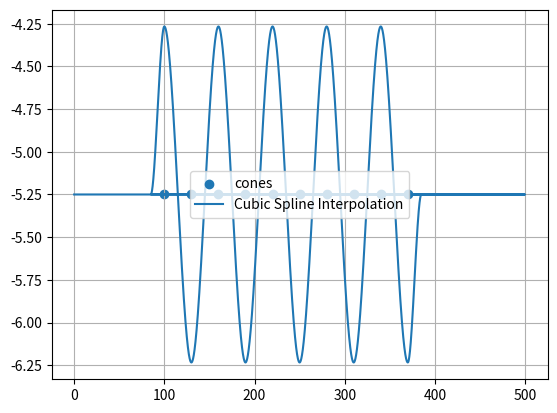

Python code for this plot:
import numpy as np
import matplotlib.pyplot as plt
from scipy.interpolate import CubicHermiteSpline
import pandas as pd

cone_r = 0.2
car_width, car_length = 1.568, 4.3
xcoords = []
ycoords = []

cones = np.array([(100 + 30 * i, -5.25) for i in range(10)])

straight_line1 = np.array([[x, -5.25] for x in np.arange(0, 85, 0.1)])
straight_line2 = np.array([[x, -5.25] for x in np.arange(385, 500, 0.1)])
straight_line1x = np.linspace(0, 85, int((85 - 0) / 0.01) + 1)
xcoords.extend(straight_line1x)
straight_line1y = np.full_like(straight_line1x, -5.25)
ycoords.extend(straight_line1y)

straight_line2x = np.linspace(385, 500, int((500 - 385) / 0.01) + 1)
xcoords.extend(straight_line2x)
straight_line2y = np.full_like(straight_line2x, -5.25)
ycoords.extend(straight_line2y)

for idx, (conex, coney) in enumerate(cones):
    height = cone_r + car_width / 2
    if idx == 0:
        x1, x2 = conex - 15, conex
        y1, y2 = -5.25, -5.25 + height
        dy = [0, 0]
        f = CubicHermiteSpline([x1, x2], [y1, y2], dy)
        xnew = np.linspace(x1, x2, int((x2 - x1) / 0.01) + 1)
        ynew = f(xnew)
        xcoords.extend(xnew)
        ycoords.extend(ynew)

    elif idx == 9:
        def cubic_interpolation(x0, y0, m0, x1, y1, m1, xs):
            middle = (x0 + x1) / 2
            a = np.sqrt(3) / 2 * (x1 - x0)
            p = 3 / 2 * np.sqrt(3) / np.power(a, 3) * height
            return np.array([p * (x - middle) * (x - a - middle) * (x + a - middle) - 5.25 for x in xs])

        x1, x2 = conex - 30, conex
        y1, y2 = -5.25 + height, -5.25 - height
        xnew = np.linspace(x1, x2, int((x2 - x1) / 0.01) + 1)
        ynew = cubic_interpolation(x1, y1, 0, x2, y2, 0, xnew)
        xcoords.extend(xnew)
        ycoords.extend(ynew)

        x1, x2 = conex, conex + 15
        y1, y2 = -5.25 - height, -5.25
        dy = [0, 0]
        f = CubicHermiteSpline([x1, x2], [y1, y2], dy)
        xnew = np.linspace(x1, x2, int((x2 - x1) / 0.01) + 1)
        ynew = f(xnew)
        xcoords.extend(xnew)
        ycoords.extend(ynew)

    elif idx % 2 == 0:
        def cubic_interpolation(x0, y0, m0, x1, y1, m1, xs):
            middle = (x0 + x1) / 2
            a = np.sqrt(3) / 2 * (x1 - x0)
            p = -3 / 2 * np.sqrt(3) / np.power(a, 3) * height
            return np.array([p * (x - middle) * (x - a - middle) * (x + a - middle) - 5.25 for x in xs])

        x1, x2 = conex - 30, conex
        y1, y2 = -5.25 - height, -5.25 + height
        xnew = np.linspace(x1, x2, int((x2 - x1) / 0.01) + 1)
        ynew = cubic_interpolation(x1, y1, 0, x2, y2, 0, xnew)
        xcoords.extend(xnew)
        ycoords.extend(ynew)

    elif idx % 2 == 1:
        def cubic_interpolation(x0, y0, m0, x1, y1, m1, xs):
            middle = (x0 + x1) / 2
            a = np.sqrt(3) / 2 * (x1 - x0)
            p = 3 / 2 * np.sqrt(3) / np.power(a, 3) * height
            return np.array([p * (x - middle) * (x - a - middle) * (x + a - middle) - 5.25 for x in xs])

        x1, x2 = conex - 30, conex
        y1, y2 = -5.25 + height, -5.25 - height
        xnew = np.linspace(x1, x2, int((x2 - x1) / 0.01) + 1)
        ynew = cubic_interpolation(x1, y1, 0, x2, y2, 0, xnew)
        xcoords.extend(xnew)
        ycoords.extend(ynew)

plt.scatter([100 + 30 * i for i in range(10)], [-5.25 for i in range(10)], label='cones')
plt.plot(xcoords, ycoords, '-', label='Cubic Spline Interpolation')
plt.legend()
plt.grid(True)
#plt.axis('equal')
plt.show()

data = np.array([xcoords, ycoords]).T
data_sorted = data[data[:, 0].argsort()]

xcoords_sorted = data_sorted[:, 0]
ycoords_sorted = data_sorted[:, 1]

df = pd.DataFrame({
    'traj_tx': xcoords_sorted,
    'traj_ty': ycoords_sorted
})

df.to_csv("traj_slalom_onefifth.csv", index=False)
